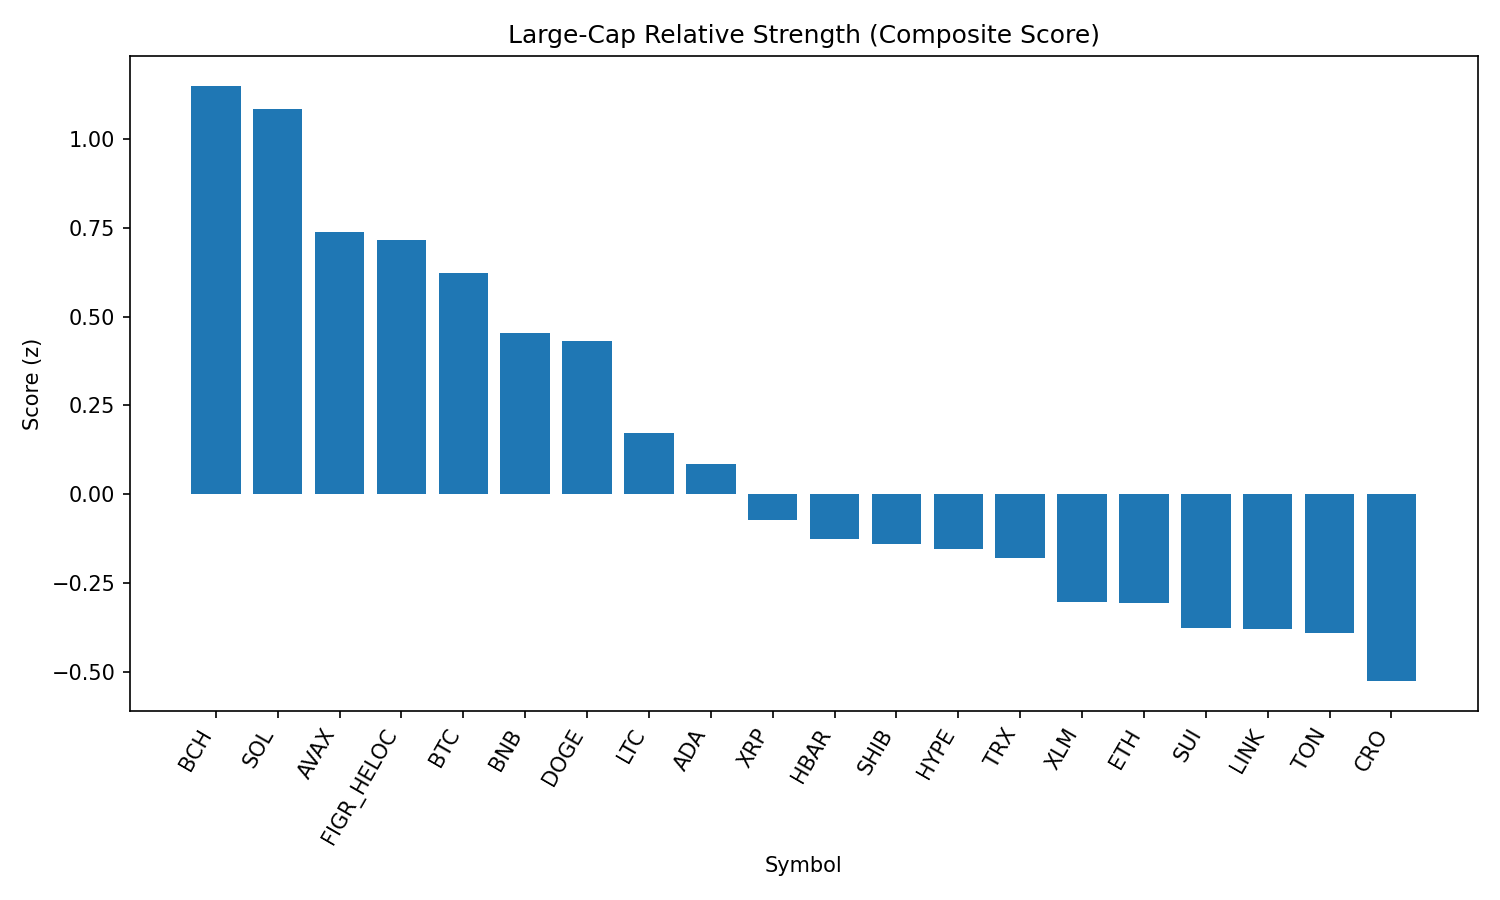

Source data for this figure (header and first rows):
rank, name, symbol, price, pct_1h, pct_24h, pct_7d, pct_1h_vs_btc, pct_24h_vs_btc, pct_7d_vs_btc, market_cap_rank, market_cap, volume_usd, score
1, Bitcoin Cash, BCH, 596.5, -0.242, 4.89, 7.098, -0.3174, 4.274, 7.519, 19, 11862964595, 476680087, 1.149
2, Solana, SOL, 208.9, 0.06093, 2.946, 2.81, -0.01445, 2.329, 3.231, 6, 112991409278, 9211490417, 1.084
3, Avalanche, AVAX, 24.61, -0.07383, 2.673, 0.2069, -0.1492, 2.057, 0.6278, 23, 10372789904, 732608107, 0.7374
4, Figure Heloc, FIGR_HELOC, 1.006, 0.0, 1.798, 0.9505, -0.07538, 1.181, 1.371, 17, 12244019293, 15512037, 0.716
5, Bitcoin, BTC, 110904, 0.07538, 0.6164, -0.4209, 0.0, 0.0, 0.0, 1, 2207340656943, 48206651358, 0.6213
6, BNB, BNB, 853, 0.1168, -0.2528, -1.017, 0.04138, -0.8691, -0.5959, 5, 118657347261, 1201517878, 0.4536
7, Dogecoin, DOGE, 0.216, -0.05234, 1.299, -2.528, -0.1277, 0.6824, -2.107, 9, 32485280026, 2040117409, 0.4313
8, Litecoin, LTC, 111.3, -0.1329, 0.3705, -2.281, -0.2083, -0.2459, -1.86, 28, 8482899389, 533902835, 0.1713
9, Cardano, ADA, 0.8296, -0.2392, 1.159, -4.334, -0.3146, 0.5423, -3.913, 11, 30221415223, 1472725476, 0.08424
10, XRP, XRP, 2.82, -0.2424, 0.7066, -6.603, -0.3178, 0.09019, -6.182, 4, 167454093840, 7160461445, -0.07181
11, Hedera, HBAR, 0.2186, -0.1249, 0.1339, -9.224, -0.2003, -0.4825, -8.803, 25, 9268083053, 262848987, -0.1249
12, Shiba Inu, SHIB, 1.233e-05, -0.4105, 0.6088, -1.658, -0.4859, -0.00759, -1.237, 31, 7260654312, 189121850, -0.1407
13, Hyperliquid, HYPE, 44.45, -0.01236, -0.249, -12.24, -0.08774, -0.8654, -11.82, 18, 12034651624, 304790926, -0.1532
14, TRON, TRX, 0.3368, -0.1945, -0.8238, -3.957, -0.2698, -1.44, -3.536, 10, 31877392453, 850332558, -0.1779
15, Stellar, XLM, 0.3613, -0.2659, -0.4107, -6.518, -0.3413, -1.027, -6.097, 22, 11457927265, 255370759, -0.3041
16, Ethereum, ETH, 4309, -0.141, -1.83, -6.051, -0.2164, -2.446, -5.63, 2, 519490323679, 31559795024, -0.3069
17, Sui, SUI, 3.29, -0.396, -0.146, -5.015, -0.4713, -0.7624, -4.594, 20, 11722305620, 961775162, -0.3761
18, Chainlink, LINK, 23.27, -0.444, 0.01693, -4.095, -0.5194, -0.5994, -3.675, 13, 15774797470, 1066925192, -0.378
19, Toncoin, TON, 3.14, -0.4823, -0.2628, -1.773, -0.5577, -0.8791, -1.352, 30, 8056396007, 126771043, -0.3901
20, Cronos, CRO, 0.2573, -0.5548, -3.679, 12.32, -0.6302, -4.296, 12.74, 27, 8656227931, 305210971, -0.5256
21, World Liberty Financial, WLFI, 0.2247, -1.267, -7.209, 0.0, -1.343, -7.826, 0.4209, 34, 6156886454, 1254036808, -2.559
